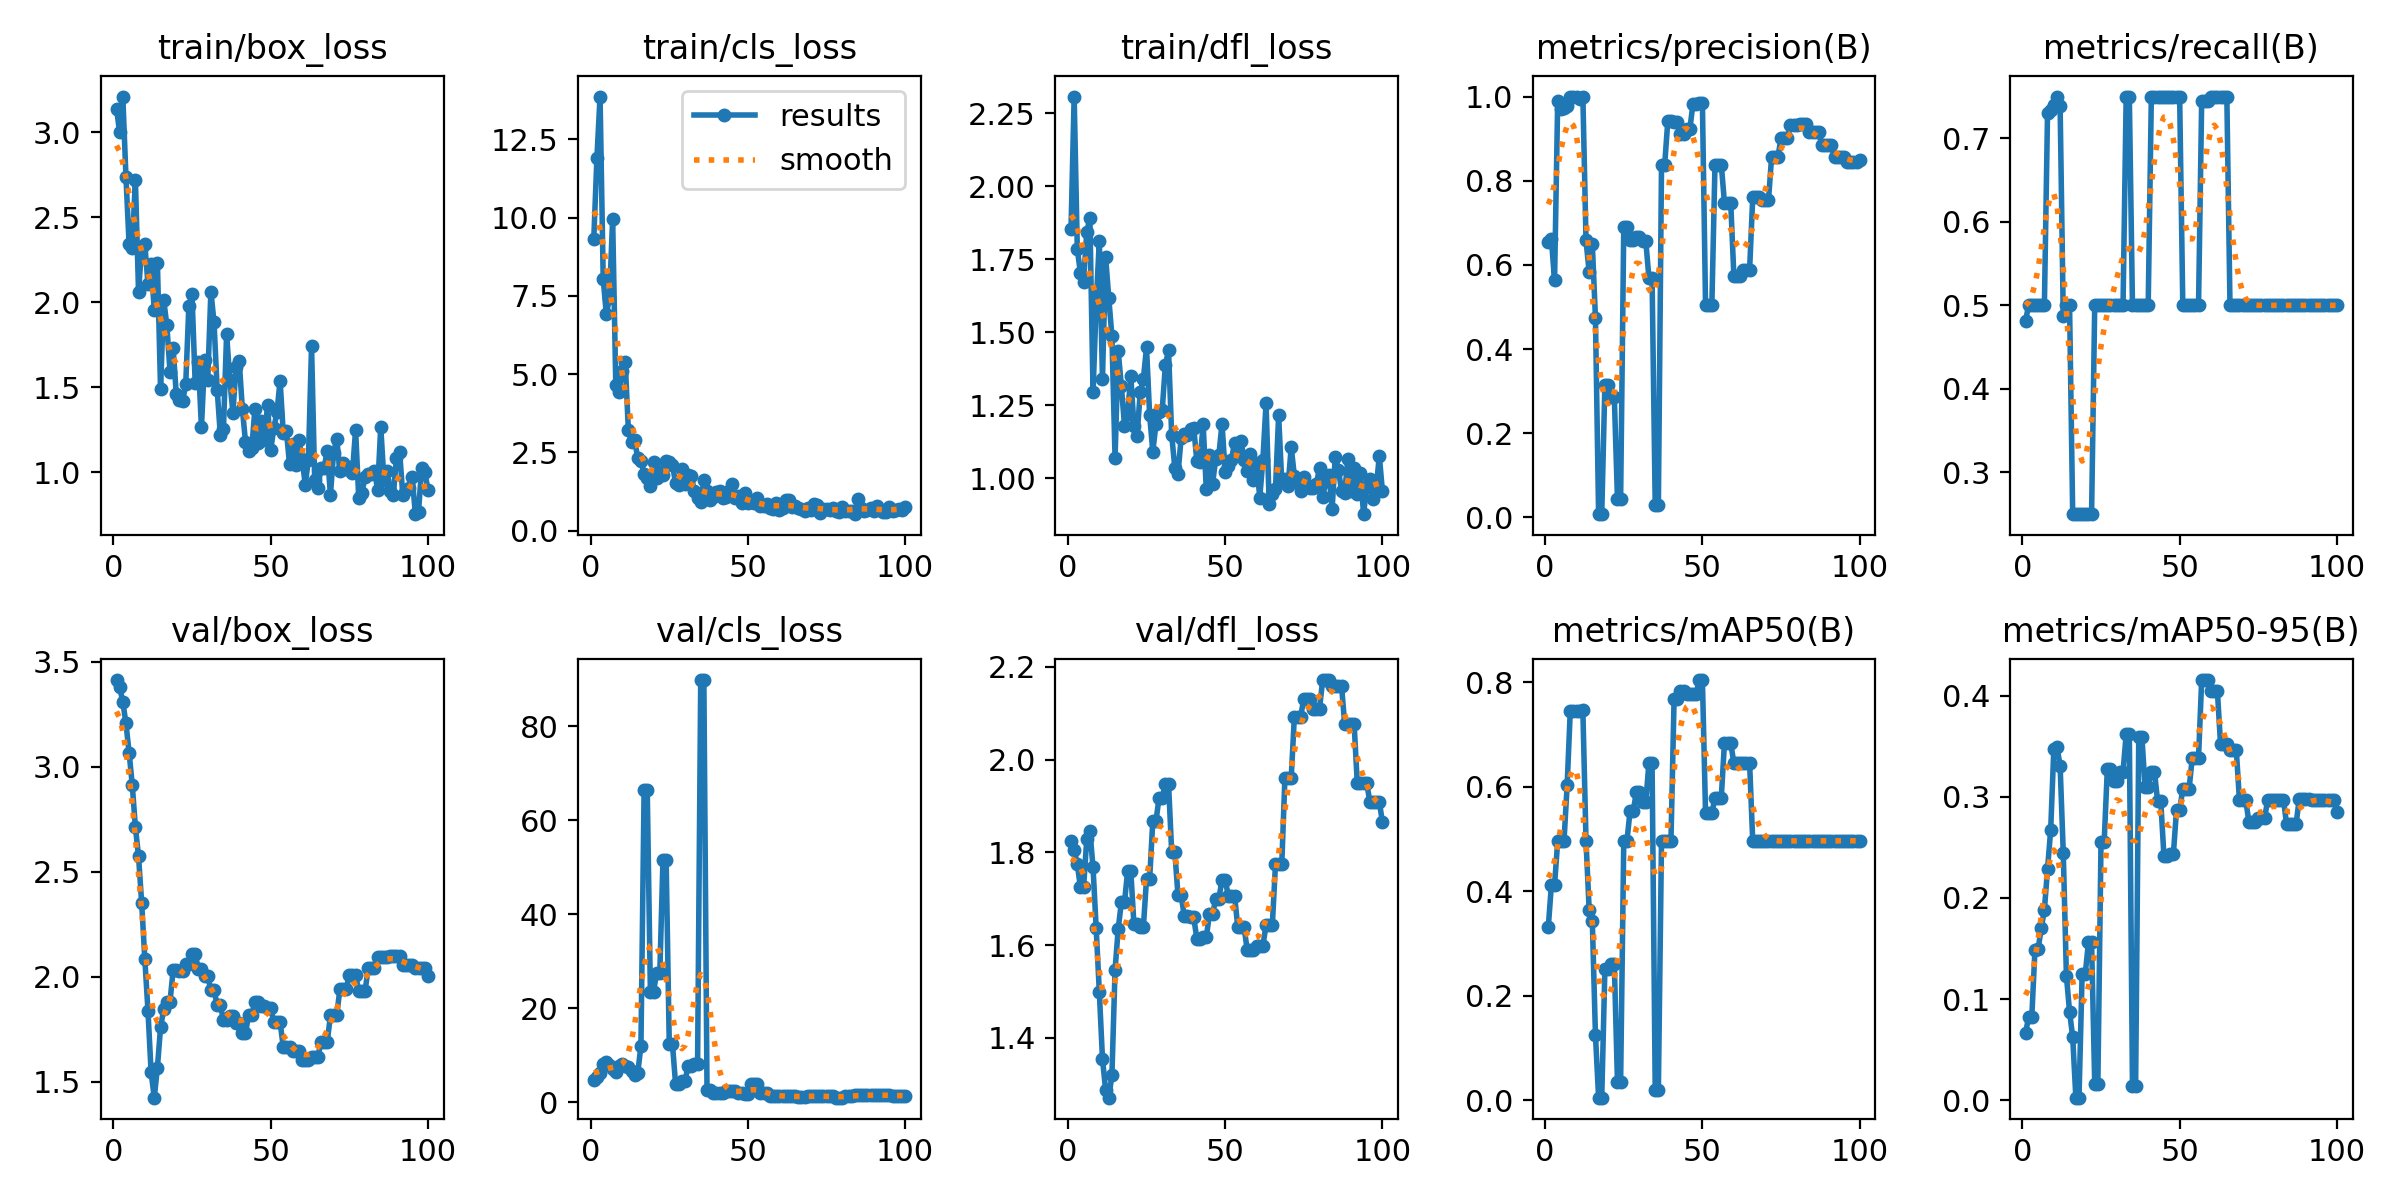

The file beside this chart, header and first rows:
epoch, time, train/box_loss, train/cls_loss, train/dfl_loss, metrics/precision(B), metrics/recall(B), metrics/mAP50(B), metrics/mAP50-95(B), val/box_loss, val/cls_loss, val/dfl_loss, lr/pg0, lr/pg1, lr/pg2
1, 10.05, 3.139, 9.303, 1.854, 0.6543, 0.4815, 0.3304, 0.06616, 3.414, 4.788, 1.824, 0, 0, 0
2, 20.38, 2.999, 11.91, 2.308, 0.6609, 0.5, 0.4121, 0.08256, 3.381, 5.318, 1.805, 1.9802e-05, 1.9802e-05, 1.9802e-05
3, 30.71, 3.21, 13.87, 1.785, 0.5631, 0.5, 0.4121, 0.08258, 3.31, 6.285, 1.774, 3.9208e-05, 3.9208e-05, 3.9208e-05
4, 41.06, 2.739, 8.045, 1.703, 0.99, 0.5, 0.4954, 0.1487, 3.208, 8.044, 1.724, 5.8218e-05, 5.8218e-05, 5.8218e-05
5, 51.36, 2.342, 6.914, 1.674, 0.971, 0.5, 0.4954, 0.1493, 3.069, 8.592, 1.724, 7.6832e-05, 7.6832e-05, 7.6832e-05
6, 61.67, 2.319, 7.44, 1.844, 0.9739, 0.5, 0.4954, 0.17, 2.915, 7.863, 1.829, 9.505e-05, 9.505e-05, 9.505e-05
7, 71.87, 2.722, 9.957, 1.892, 0.9771, 0.5, 0.6025, 0.1882, 2.713, 7.078, 1.847, 0.0001129, 0.0001129, 0.0001129
8, 82.36, 2.062, 4.654, 1.294, 1, 0.7308, 0.7453, 0.2287, 2.574, 6.492, 1.768, 0.0001303, 0.0001303, 0.0001303
9, 94.96, 2.326, 4.428, 1.597, 1, 0.7343, 0.7453, 0.2671, 2.352, 7.575, 1.636, 0.0001473, 0.0001473, 0.0001473
10, 105, 2.341, 5.095, 1.815, 1, 0.7397, 0.7453, 0.3472, 2.084, 8.073, 1.499, 0.000164, 0.000164, 0.000164
11, 114.6, 2.107, 5.383, 1.342, 0.9946, 0.75, 0.7453, 0.3494, 1.838, 7.602, 1.355, 0.0001802, 0.0001802, 0.0001802
12, 124.7, 2.225, 3.209, 1.758, 1, 0.7392, 0.7459, 0.3306, 1.545, 7.431, 1.288, 0.000196, 0.000196, 0.000196
13, 134.1, 1.954, 2.817, 1.618, 0.6581, 0.4871, 0.4959, 0.2447, 1.424, 6.551, 1.271, 0.0002115, 0.0002115, 0.0002115
14, 143.8, 2.232, 2.892, 1.488, 0.5834, 0.5, 0.3644, 0.123, 1.568, 5.714, 1.32, 0.0002265, 0.0002265, 0.0002265
15, 153.4, 1.489, 2.306, 1.07, 0.65, 0.5, 0.3428, 0.08749, 1.759, 6.276, 1.547, 0.0002412, 0.0002412, 0.0002412
16, 163, 2.016, 2.229, 1.436, 0.474, 0.25, 0.1247, 0.06259, 1.846, 12.02, 1.635, 0.0002555, 0.0002555, 0.0002555
17, 172.8, 1.865, 1.817, 1.317, 0.00784, 0.25, 0.00473, 0.00258, 1.882, 66.43, 1.692, 0.0002693, 0.0002693, 0.0002693
18, 183, 1.593, 1.696, 1.181, 0.00784, 0.25, 0.00473, 0.00258, 1.882, 66.43, 1.692, 0.0002828, 0.0002828, 0.0002828
19, 192.8, 1.731, 1.428, 1.222, 0.3158, 0.25, 0.2508, 0.1252, 2.03, 23.47, 1.76, 0.0002958, 0.0002958, 0.0002958
20, 202.5, 1.459, 2.195, 1.351, 0.3158, 0.25, 0.2508, 0.1252, 2.03, 23.47, 1.76, 0.0003085, 0.0003085, 0.0003085
21, 212.2, 1.425, 1.698, 1.181, 0.2851, 0.25, 0.2602, 0.156, 2.026, 27.54, 1.646, 0.0003208, 0.0003208, 0.0003208
22, 221.6, 1.418, 1.874, 1.146, 0.2851, 0.25, 0.2602, 0.156, 2.026, 27.54, 1.646, 0.0003327, 0.0003327, 0.0003327
23, 231.2, 1.517, 1.77, 1.295, 0.04334, 0.5, 0.03436, 0.01654, 2.062, 51.6, 1.639, 0.0003442, 0.0003442, 0.0003442
24, 240.7, 1.981, 2.22, 1.341, 0.04334, 0.5, 0.03436, 0.01654, 2.062, 51.6, 1.639, 0.0003553, 0.0003553, 0.0003553
25, 250.2, 2.046, 2.184, 1.449, 0.6893, 0.5, 0.4954, 0.2548, 2.109, 12.39, 1.743, 0.000366, 0.000366, 0.000366
26, 259.5, 1.526, 2.097, 1.216, 0.6893, 0.5, 0.4954, 0.2548, 2.109, 12.39, 1.743, 0.0003763, 0.0003763, 0.0003763
27, 269.5, 1.65, 1.529, 1.092, 0.6589, 0.5, 0.553, 0.3271, 2.04, 3.938, 1.868, 0.0003862, 0.0003862, 0.0003862
28, 278.8, 1.266, 1.46, 1.187, 0.6589, 0.5, 0.553, 0.3271, 2.04, 3.938, 1.868, 0.0003957, 0.0003957, 0.0003957
29, 288.7, 1.663, 1.962, 1.226, 0.6665, 0.5, 0.5891, 0.316, 2.004, 4.542, 1.918, 0.0004048, 0.0004048, 0.0004048
30, 298.1, 1.545, 1.477, 1.235, 0.6665, 0.5, 0.5891, 0.316, 2.004, 4.542, 1.918, 0.0004135, 0.0004135, 0.0004135
31, 307.6, 2.064, 1.765, 1.389, 0.657, 0.5, 0.5703, 0.3245, 1.935, 7.63, 1.949, 0.0004218, 0.0004218, 0.0004218
32, 316.8, 1.883, 1.739, 1.438, 0.657, 0.5, 0.5703, 0.3245, 1.935, 7.63, 1.949, 0.0004297, 0.0004297, 0.0004297
33, 326.3, 1.486, 1.277, 1.149, 0.5694, 0.75, 0.6453, 0.3618, 1.866, 8.028, 1.801, 0.0004372, 0.0004372, 0.0004372
34, 335.5, 1.221, 1.045, 1.037, 0.5694, 0.75, 0.6453, 0.3618, 1.866, 8.028, 1.801, 0.0004444, 0.0004444, 0.0004444
35, 345.1, 1.258, 0.9164, 1.016, 0.0289, 0.5, 0.02023, 0.01416, 1.794, 89.78, 1.708, 0.0004511, 0.0004511, 0.0004511
36, 354.5, 1.816, 1.625, 1.137, 0.0289, 0.5, 0.02023, 0.01416, 1.794, 89.78, 1.708, 0.0004574, 0.0004574, 0.0004574
37, 364, 1.545, 1.278, 1.154, 0.8371, 0.5, 0.4955, 0.3591, 1.815, 2.572, 1.663, 0.0004634, 0.0004634, 0.0004634
38, 373.6, 1.352, 0.9689, 1.148, 0.8371, 0.5, 0.4955, 0.3591, 1.815, 2.572, 1.663, 0.0004689, 0.0004689, 0.0004689
39, 383, 1.621, 1.073, 1.168, 0.9419, 0.5, 0.4954, 0.3095, 1.781, 1.89, 1.66, 0.0004741, 0.0004741, 0.0004741
40, 392.2, 1.657, 1.243, 1.174, 0.9419, 0.5, 0.4954, 0.3095, 1.781, 1.89, 1.66, 0.0004788, 0.0004788, 0.0004788
41, 401.5, 1.374, 1.281, 1.06, 0.9399, 0.75, 0.7683, 0.3248, 1.732, 1.971, 1.614, 0.0004832, 0.0004832, 0.0004832
42, 410.6, 1.181, 1.034, 1.057, 0.9399, 0.75, 0.7683, 0.3248, 1.732, 1.971, 1.614, 0.0004872, 0.0004872, 0.0004872
43, 420, 1.125, 1.065, 1.186, 0.912, 0.75, 0.782, 0.2954, 1.819, 2.274, 1.617, 0.0004907, 0.0004907, 0.0004907
44, 429.2, 1.145, 1.28, 0.9624, 0.912, 0.75, 0.782, 0.2954, 1.819, 2.274, 1.617, 0.0004939, 0.0004939, 0.0004939
45, 438.9, 1.375, 1.498, 1.08, 0.9222, 0.75, 0.7773, 0.2415, 1.878, 2.36, 1.667, 0.0004967, 0.0004967, 0.0004967
46, 448, 1.175, 1.032, 0.982, 0.9222, 0.75, 0.7773, 0.2415, 1.878, 2.36, 1.667, 0.0004991, 0.0004991, 0.0004991
47, 457.3, 1.304, 1.111, 1.067, 0.9827, 0.75, 0.7773, 0.2434, 1.861, 1.977, 1.7, 0.000501, 0.000501, 0.000501
48, 466.4, 1.193, 0.8774, 1.08, 0.9827, 0.75, 0.7773, 0.2434, 1.861, 1.977, 1.7, 0.0005026, 0.0005026, 0.0005026
49, 476, 1.395, 1.195, 1.188, 0.9856, 0.75, 0.8038, 0.287, 1.852, 1.811, 1.741, 0.0005038, 0.0005038, 0.0005038
50, 485.6, 1.131, 0.8872, 1.022, 0.9856, 0.75, 0.8038, 0.287, 1.852, 1.811, 1.741, 0.0005046, 0.0005046, 0.0005046
51, 494.8, 1.26, 0.9292, 1.041, 0.5038, 0.5, 0.549, 0.3077, 1.784, 3.8, 1.707, 0.000505, 0.000505, 0.000505
52, 504, 1.354, 0.8729, 1.065, 0.5038, 0.5, 0.549, 0.3077, 1.784, 3.8, 1.707, 0.000505, 0.000505, 0.000505
53, 513.2, 1.54, 1.038, 1.122, 0.5038, 0.5, 0.549, 0.3077, 1.784, 3.8, 1.707, 0.0005046, 0.0005046, 0.0005046
54, 522.6, 1.233, 0.7898, 1.091, 0.8384, 0.5, 0.5788, 0.3386, 1.667, 1.987, 1.64, 0.0005038, 0.0005038, 0.0005038
55, 532.2, 1.242, 0.7813, 1.129, 0.8384, 0.5, 0.5788, 0.3386, 1.667, 1.987, 1.64, 0.0005026, 0.0005026, 0.0005026
56, 541.3, 1.049, 0.8513, 1.064, 0.8384, 0.5, 0.5788, 0.3386, 1.667, 1.987, 1.64, 0.000501, 0.000501, 0.000501
57, 551, 1.165, 0.7201, 1.024, 0.7481, 0.7444, 0.6829, 0.4154, 1.648, 1.345, 1.59, 0.0004991, 0.0004991, 0.0004991
58, 560.3, 1.041, 0.7066, 1.084, 0.7481, 0.7444, 0.6829, 0.4154, 1.648, 1.345, 1.59, 0.0004967, 0.0004967, 0.0004967
59, 569.6, 1.194, 0.8861, 0.9956, 0.7481, 0.7444, 0.6829, 0.4154, 1.648, 1.345, 1.59, 0.0004939, 0.0004939, 0.0004939
60, 579.5, 1.077, 0.6751, 1.053, 0.5743, 0.75, 0.6454, 0.4042, 1.603, 1.223, 1.598, 0.0004908, 0.0004908, 0.0004908
... 40 more rows
